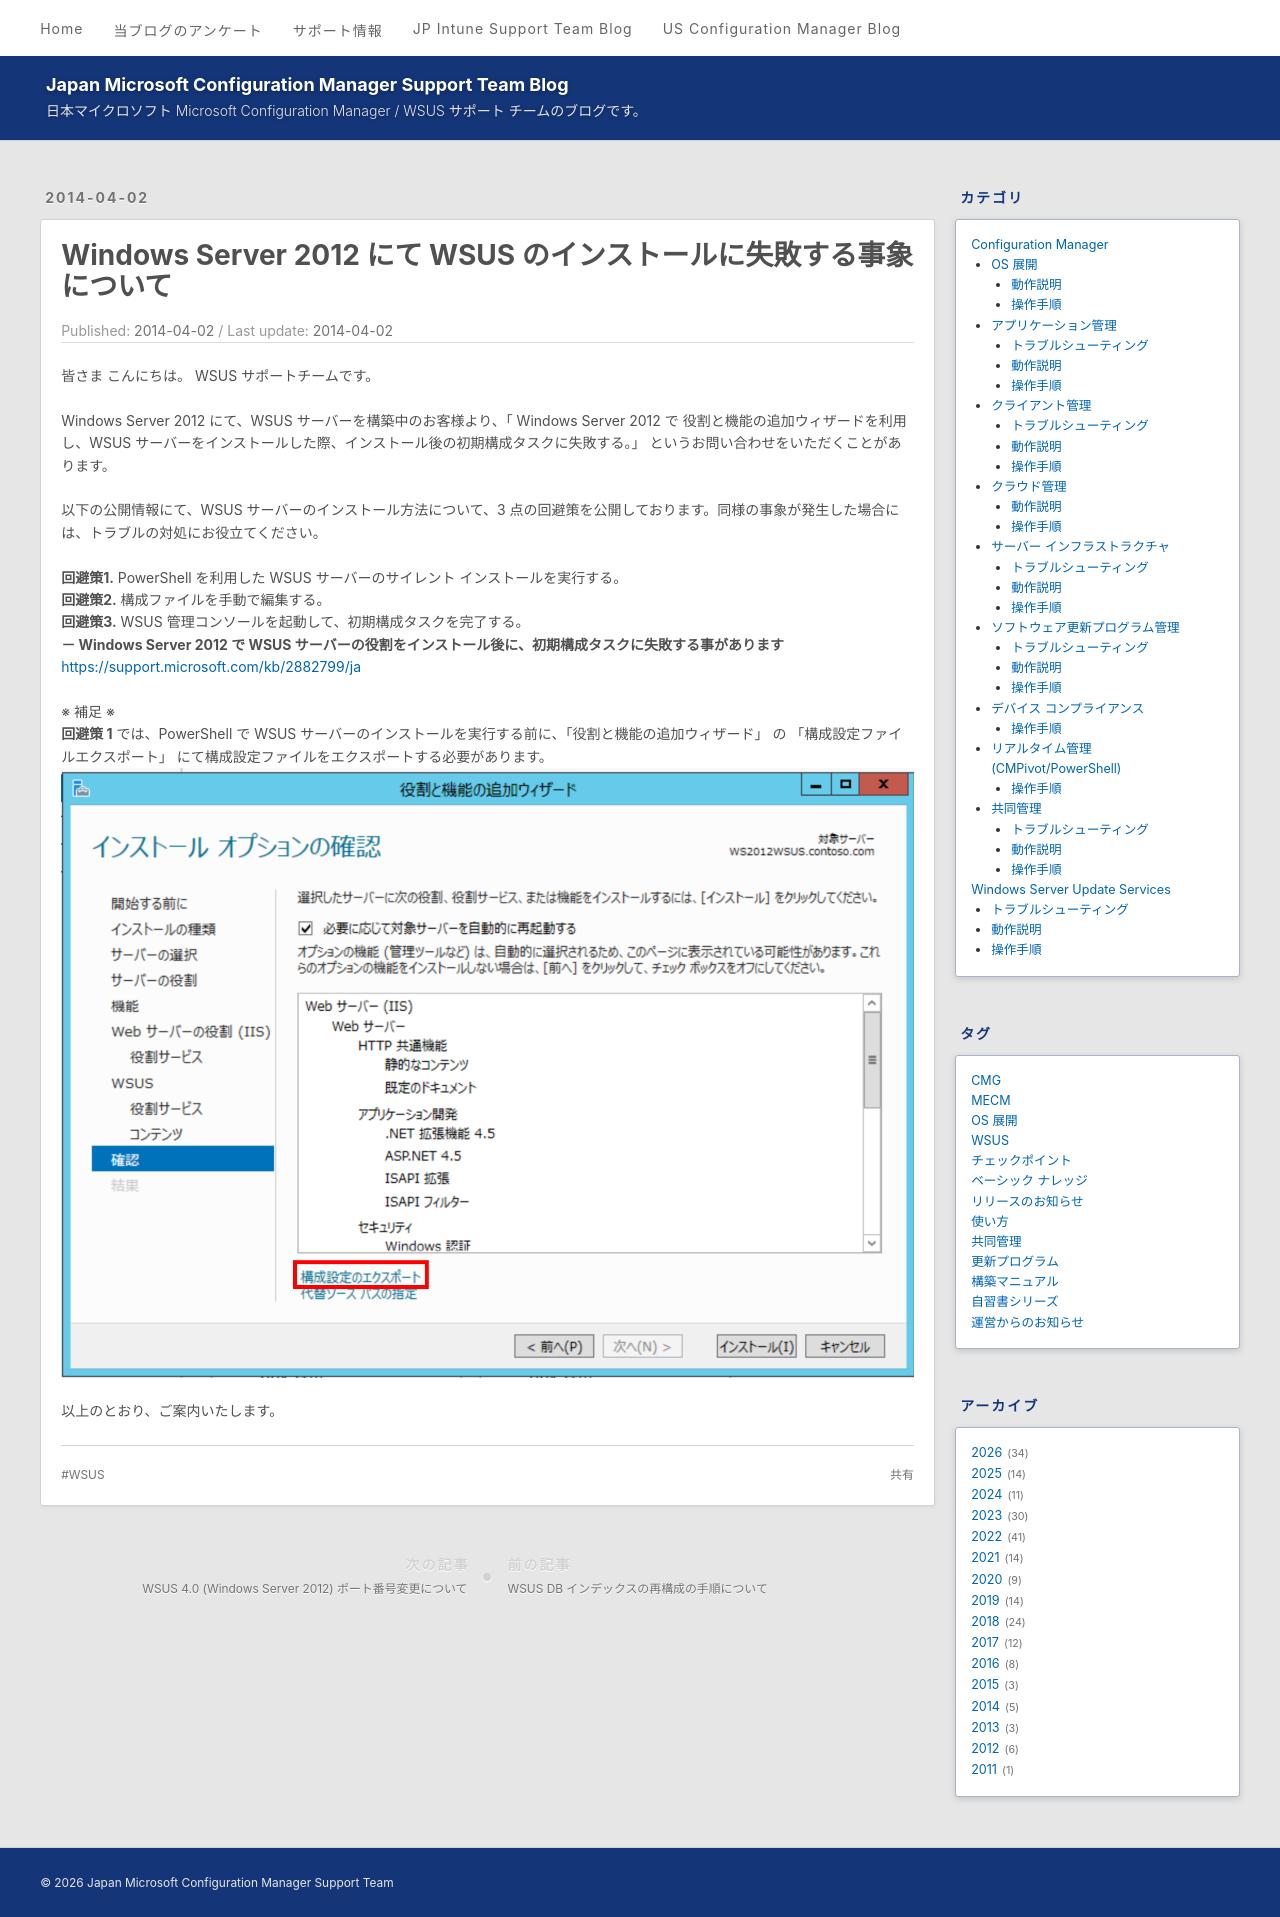

repository: jpmem/blog · page: wsus/2014-04-02_02/index.html · generator: jekyll

---
title: Windows Server 2012 にて WSUS のインストールに失敗する事象について
date: 2014-04-02
categories:
  - [Windows Server Update Services]
tags:
  - WSUS
---

# Windows Server 2012 にて WSUS のインストールに失敗する事象について
皆さま こんにちは。 WSUS サポートチームです。

Windows Server 2012 にて、WSUS サーバーを構築中のお客様より、「 Windows Server 2012 で 役割と機能の追加ウィザードを利用し、WSUS サーバーをインストールした際、インストール後の初期構成タスクに失敗する。」 というお問い合わせをいただくことがあります。  

以下の公開情報にて、WSUS サーバーのインストール方法について、3 点の回避策を公開しております。同様の事象が発生した場合には、トラブルの対処にお役立てください。  

**回避策1.** PowerShell を利用した WSUS サーバーのサイレント インストールを実行する。  
**回避策2.** 構成ファイルを手動で編集する。  
**回避策3.** WSUS 管理コンソールを起動して、初期構成タスクを完了する。  
**－ Windows Server 2012 で WSUS サーバーの役割をインストール後に、初期構成タスクに失敗する事があります**  
https://support.microsoft.com/kb/2882799/ja  


※ 補足 ※  
**回避策 1** では、PowerShell で WSUS サーバーのインストールを実行する前に、「役割と機能の追加ウィザード」 の 「構成設定ファイルエクスポート」 にて構成設定ファイルをエクスポートする必要があります。  
![](2014-04-02_02/2014-04-02_02_01.png)  

以上のとおり、ご案内いたします。  
